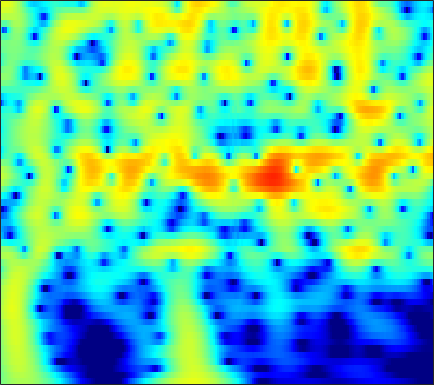

Data behind this chart, as committed beside it:
-0.63861, -0.17828, 0.37075, 0.84588, 1.1544, 1.5025, 1.7786, 1.9387, 2.0903, 2.1713, 2.1822, 2.1443, 2.0325, 1.8512, 1.6694, 1.3661, 0.99353, 0.66842, 0.17385, -0.39116, -1.027, -1.5502, -2.3102, -3.142
-0.8477, -0.2487, 0.4619, 1.072, 1.464, 1.899, 2.236, 2.424, 2.588, 2.656, 2.628, 2.545, 2.351, 2.064, 1.788, 1.341, 0.8055, 0.3466, -0.3395, -1.107, -1.954, -2.638, -3.611, -4.648
-0.5491, 0.1611, 0.9904, 1.688, 2.126, 2.597, 2.941, 3.116, 3.24, 3.238, 3.111, 2.932, 2.584, 2.109, 1.669, 0.9707, 0.1427, -0.5637, -1.62, -2.808, -4.125, -5.197, -6.729, -8.368
-0.05961, 0.6594, 1.498, 2.198, 2.631, 3.086, 3.399, 3.54, 3.604, 3.523, 3.297, 3.031, 2.545, 1.908, 1.327, 0.4123, -0.6697, -1.597, -2.999, -4.607, -6.45, -8.01, -10.38, -13.17
0.0648, 0.8069, 1.668, 2.378, 2.811, 3.253, 3.541, 3.654, 3.668, 3.525, 3.227, 2.901, 2.332, 1.61, 0.9705, -0.01097, -1.135, -2.069, -3.429, -4.911, -6.5, -7.748, -9.465, -11.2
0.1787, 0.9929, 1.92, 2.669, 3.113, 3.551, 3.812, 3.891, 3.842, 3.617, 3.217, 2.803, 2.102, 1.233, 0.4758, -0.6671, -1.949, -2.988, -4.456, -5.981, -7.516, -8.642, -10.07, -11.37
0.5523, 1.398, 2.355, 3.119, 3.563, 3.985, 4.211, 4.251, 4.132, 3.812, 3.289, 2.759, 1.867, 0.7521, -0.2358, -1.768, -3.563, -5.097, -7.414, -10.06, -12.97, -15.15, -17.42, -18.15
0.6227, 1.495, 2.479, 3.257, 3.704, 4.117, 4.323, 4.341, 4.182, 3.814, 3.233, 2.655, 1.693, 0.5035, -0.5452, -2.167, -4.068, -5.698, -8.178, -11.05, -14.26, -16.62, -18.66, -18.62
0.5084, 1.429, 2.446, 3.231, 3.671, 4.063, 4.238, 4.228, 4.029, 3.624, 3.019, 2.439, 1.507, 0.4034, -0.5286, -1.894, -3.375, -4.54, -6.125, -7.692, -9.168, -10.18, -11.34, -12.3
1.096, 1.958, 2.902, 3.612, 3.992, 4.299, 4.378, 4.289, 3.975, 3.446, 2.71, 2.028, 0.9609, -0.2645, -1.267, -2.68, -4.133, -5.213, -6.603, -7.901, -9.099, -9.935, -10.99, -12.02
2.073, 2.834, 3.668, 4.279, 4.585, 4.783, 4.736, 4.537, 4.052, 3.307, 2.292, 1.35, -0.1546, -1.941, -3.458, -5.683, -8.026, -9.706, -11.51, -12.55, -12.97, -13.13, -13.4, -13.89
2.35, 3.141, 3.988, 4.59, 4.879, 5.04, 4.938, 4.686, 4.104, 3.225, 2.03, 0.9116, -0.9154, -3.192, -5.271, -8.719, -13.39, -18.41, -26.93, -21.36, -17.39, -15.88, -14.93, -14.75
1.897, 2.777, 3.701, 4.352, 4.669, 4.863, 4.797, 4.573, 4.037, 3.231, 2.156, 1.172, -0.3783, -2.186, -3.679, -5.778, -7.87, -9.306, -10.86, -11.89, -12.49, -12.79, -13.12, -13.48
1.647, 2.491, 3.396, 4.061, 4.4, 4.639, 4.636, 4.472, 4.04, 3.368, 2.449, 1.6, 0.2693, -1.272, -2.554, -4.404, -6.364, -7.861, -9.795, -11.52, -12.84, -13.47, -13.85, -13.89
1.512, 2.275, 3.132, 3.805, 4.177, 4.483, 4.566, 4.482, 4.173, 3.626, 2.834, 2.081, 0.8594, -0.6408, -1.974, -4.056, -6.56, -8.822, -12.64, -18.11, -26.95, -26, -19.65, -16.49
0.5929, 1.4, 2.36, 3.14, 3.598, 4.037, 4.27, 4.307, 4.165, 3.804, 3.233, 2.658, 1.684, 0.4764, -0.5856, -2.23, -4.147, -5.746, -8.02, -10.23, -11.93, -12.57, -12.69, -12.46
-1.478, -0.3594, 0.9499, 1.996, 2.617, 3.245, 3.655, 3.82, 3.862, 3.722, 3.406, 3.047, 2.423, 1.65, 0.9769, -0.05006, -1.186, -2.08, -3.307, -4.522, -5.659, -6.45, -7.446, -8.403
-3.338, -1.719, -0.07097, 1.144, 1.85, 2.53, 2.964, 3.153, 3.262, 3.233, 3.074, 2.893, 2.584, 2.179, 1.807, 1.235, 0.5618, -0.02017, -0.8906, -1.851, -2.911, -3.768, -4.986, -6.264
-1.337, -0.3039, 0.7479, 1.514, 1.923, 2.246, 2.347, 2.313, 2.163, 1.954, 1.777, 1.72, 1.724, 1.771, 1.802, 1.783, 1.603, 1.336, 0.7937, -0.00311, -1.063, -2.036, -3.562, -5.345
1.758, 2.039, 2.305, 2.457, 2.387, 2.081, 1.482, 0.8198, -0.3798, -1.799, -2.877, -2.983, -1.985, -0.3707, 0.7778, 1.945, 2.662, 2.924, 2.891, 2.4, 1.459, 0.4285, -1.47, -4.124
0.9356, 0.893, 0.8238, 0.6244, 0.3589, -0.1593, -0.9531, -1.858, -3.652, -6.57, -11.4, -12.76, -7.267, -2.806, -0.491, 1.63, 3.003, 3.651, 4.047, 4.004, 3.528, 2.897, 1.709, 0.1534
-4.531, -4.831, -5.372, -6.015, -6.21, -6.15, -5.818, -5.482, -5.027, -4.642, -4.029, -3.362, -2.245, -0.8342, 0.1943, 1.404, 2.406, 2.949, 3.403, 3.587, 3.5, 3.285, 2.831, 2.222
-9.78, -11.01, -13.91, -18.37, -22.1, -18.21, -13.02, -10.27, -7.563, -5.543, -3.846, -2.768, -1.488, -0.317, 0.4463, 1.33, 2.043, 2.443, 2.829, 3.022, 3.047, 2.978, 2.788, 2.53
-10.73, -11.76, -12.82, -14.13, -14.35, -13.16, -10.96, -9.126, -6.891, -4.903, -3.207, -2.134, -0.8226, 0.2314, 0.9003, 1.654, 2.18, 2.466, 2.688, 2.733, 2.636, 2.481, 2.209, 1.919
-10.44, -10.59, -10.36, -10.04, -9.376, -8.283, -6.926, -5.809, -4.309, -2.817, -1.44, -0.5087, 0.6267, 1.545, 2.119, 2.71, 3.077, 3.221, 3.186, 2.922, 2.425, 1.896, 1.031, 0.06779
-14.45, -14.13, -13.14, -10.92, -9.326, -7.49, -5.712, -4.473, -2.93, -1.463, -0.1866, 0.7501, 1.81, 2.707, 3.27, 3.786, 4.103, 4.155, 3.969, 3.46, 2.538, 1.531, -0.3937, -3.342
-22.73, -22.67, -17.54, -13.35, -11.23, -9.018, -7.181, -5.963, -4.388, -2.893, -1.442, -0.4186, 0.7778, 1.834, 2.476, 3.149, 3.575, 3.715, 3.687, 3.347, 2.699, 1.993, 0.7597, -0.7245
-10.67, -10.82, -11.2, -10.82, -10.93, -10.77, -10.48, -9.864, -8.369, -6.531, -4.442, -3.066, -1.407, 0.0208, 0.8659, 1.826, 2.486, 2.841, 3.089, 3.112, 2.936, 2.682, 2.239, 1.736
-5.107, -5.88, -6.927, -8.458, -10.06, -13.29, -19.96, -30.19, -16.38, -10.28, -6.552, -4.577, -2.425, -0.76, 0.2547, 1.394, 2.249, 2.774, 3.233, 3.501, 3.542, 3.447, 3.163, 2.719
-0.4375, -1.117, -2.072, -3.456, -4.432, -6.038, -7.284, -7.685, -7.111, -5.918, -4.396, -3.462, -2.081, -0.9968, -0.0754, 0.9767, 1.994, 2.651, 3.346, 3.822, 4.009, 3.97, 3.642, 2.994
2.5, 2.114, 1.298, 0.5359, -0.2023, -1.009, -1.829, -2.34, -2.97, -3.465, -4.048, -4.327, -4.646, -4.298, -3.55, -2.052, -0.3064, 0.8293, 2.14, 3.023, 3.535, 3.636, 3.409, 2.742
3.52, 3.097, 2.53, 1.762, 1.161, 0.2497, -0.7302, -1.532, -2.726, -4.126, -6.053, -8.103, -13.13, -26.94, -15.65, -7.6, -3.263, -1.117, 0.943, 2.257, 3.03, 3.273, 3.216, 2.746
2.736, 2.297, 1.796, 0.9503, 0.3393, -0.8622, -2.07, -3.058, -4.212, -5.077, -5.641, -6.118, -6.287, -5.99, -5.005, -3.127, -1.054, 0.2643, 1.713, 2.671, 3.191, 3.332, 3.209, 2.784
-0.1597, -0.1437, -0.4713, -0.9071, -1.718, -3.189, -5.554, -7.955, -11.86, -11.9, -8.251, -5.963, -3.526, -1.689, -0.541, 0.8304, 1.909, 2.598, 3.203, 3.528, 3.497, 3.294, 2.77, 2.039
-6.412, -4.447, -2.987, -2.265, -2.278, -2.841, -4.191, -5.594, -7.254, -6.888, -4.633, -2.639, -0.5121, 1.246, 2.209, 3.228, 3.867, 4.166, 4.221, 3.939, 3.281, 2.491, 1.047, -0.8685
-7.424, -5.65, -3.868, -2.683, -1.99, -1.536, -1.235, -1.09, -0.7925, -0.3044, 0.3904, 1.077, 1.9, 2.706, 3.174, 3.626, 3.848, 3.81, 3.532, 2.883, 1.838, 0.7345, -1.277, -4.118
-4.848, -4.407, -3.415, -2.595, -1.96, -1.242, -0.597, -0.1487, 0.3967, 0.937, 1.473, 1.834, 2.314, 2.656, 2.876, 3.003, 2.971, 2.802, 2.393, 1.75, 0.8514, 0.03518, -1.242, -2.647
-5.34, -4.567, -3.536, -2.57, -1.95, -1.12, -0.4062, 0.09723, 0.7031, 1.253, 1.742, 2.042, 2.404, 2.65, 2.763, 2.799, 2.675, 2.495, 2.088, 1.529, 0.8213, 0.1955, -0.7197, -1.695
-6.267, -4.991, -3.794, -2.651, -1.978, -1.143, -0.4091, 0.08622, 0.7152, 1.271, 1.774, 2.122, 2.478, 2.777, 2.892, 2.952, 2.857, 2.682, 2.314, 1.774, 1.086, 0.4752, -0.4459, -1.468
-5.405, -4.466, -3.597, -2.728, -2.182, -1.538, -0.9229, -0.4948, 0.1021, 0.6925, 1.302, 1.77, 2.302, 2.776, 3.021, 3.22, 3.237, 3.097, 2.752, 2.174, 1.387, 0.6809, -0.4106, -1.622
-4.215, -3.902, -3.388, -3.11, -2.799, -2.636, -2.465, -2.295, -1.914, -1.176, -0.1994, 0.6452, 1.745, 2.656, 3.24, 3.737, 3.975, 3.948, 3.63, 2.996, 2.005, 1.031, -0.591, -2.511
-5.807, -5.564, -4.78, -4.365, -4.371, -4.846, -6.171, -7.612, -9.297, -7.841, -4.375, -2.031, 0.4874, 2.311, 3.34, 4.293, 4.811, 4.969, 4.809, 4.248, 3.237, 2.096, -0.04383, -3.273
-16.66, -12.16, -8.767, -6.849, -6.474, -6.618, -7.812, -9.408, -11.49, -9.962, -6.193, -3.799, -1.164, 0.7438, 1.791, 2.857, 3.515, 3.794, 3.913, 3.709, 3.199, 2.63, 1.606, 0.3674
-9.412, -8.53, -7.251, -6.196, -5.65, -5.352, -5.233, -5.195, -5.005, -4.501, -3.654, -2.923, -1.904, -0.9408, -0.3315, 0.3625, 0.9337, 1.238, 1.565, 1.782, 1.891, 1.925, 1.906, 1.862
-3.724, -3.515, -3.36, -3.215, -3.055, -3.035, -3.099, -3.159, -3.234, -3.289, -3.234, -3.093, -2.939, -2.68, -2.464, -2.206, -1.887, -1.605, -1.175, -0.5888, 0.1018, 0.6326, 1.345, 1.999
-0.4589, -0.5058, -0.534, -0.6715, -0.8927, -1.233, -1.775, -2.291, -3.095, -3.935, -4.731, -5.176, -5.478, -5.63, -5.673, -5.847, -6.253, -6.45, -6.267, -5.094, -3.193, -1.695, 0.1321, 1.635
0.6194, 0.6444, 0.6803, 0.5486, 0.2401, -0.4031, -1.399, -2.461, -4.398, -7.005, -10.28, -12.53, -12.36, -10.53, -9.61, -9.415, -10.91, -14, -29.2, -14.65, -7.059, -3.711, -0.6055, 1.551
-1.118, -0.4216, 0.1327, 0.3555, 0.3323, -0.1464, -1.066, -2.093, -4.007, -6.738, -10.41, -12.88, -12.45, -9.808, -8.404, -7.246, -6.703, -6.482, -5.917, -4.544, -2.574, -1.01, 0.8455, 2.33
-4.043, -2.489, -1.234, -0.5112, -0.1942, -0.2041, -0.5565, -1.013, -1.795, -2.712, -3.561, -4.058, -4.259, -4.056, -3.793, -3.29, -2.703, -2.207, -1.477, -0.6456, 0.2841, 1.013, 1.896, 2.631
-3.392, -2.38, -1.412, -0.755, -0.4546, -0.2335, -0.255, -0.391, -0.6813, -1.037, -1.388, -1.625, -1.838, -1.908, -1.834, -1.649, -1.326, -0.9784, -0.4348, 0.1751, 0.8193, 1.288, 1.845, 2.275
-1.449, -1.138, -0.6863, -0.3462, -0.1977, -0.03856, -0.002704, -0.06291, -0.2748, -0.5929, -0.9922, -1.284, -1.724, -2.097, -2.251, -2.281, -2.076, -1.776, -1.185, -0.4618, 0.2822, 0.8024, 1.432, 1.919
-0.5762, -0.6408, -0.5492, -0.3308, -0.1222, 0.07093, 0.176, 0.1467, -0.07254, -0.5346, -1.25, -1.958, -3.062, -4.283, -5.192, -5.891, -5.699, -5.032, -3.716, -2.287, -0.9518, -0.06271, 0.9626, 1.788
-2.281, -2.802, -2.913, -2.201, -1.407, -0.5111, 0.08225, 0.2798, 0.2068, -0.2982, -1.279, -2.425, -4.532, -7.678, -11.21, -20.21, -17.83, -11.82, -7.426, -4.595, -2.483, -1.168, 0.2997, 1.53
-8.124, -15.94, -14.08, -6.411, -3.465, -1.065, 0.2591, 0.77, 0.9208, 0.5565, -0.2954, -1.209, -2.888, -4.983, -6.701, -8.491, -8.907, -8.325, -7.071, -5.673, -4.18, -2.952, -1.311, 0.2757
-1.245, -2.086, -2.183, -1.155, -0.2283, 0.8908, 1.608, 1.872, 1.858, 1.462, 0.7323, -0.000468, -1.174, -2.517, -3.61, -5.103, -6.606, -7.752, -9.347, -10.63, -10.2, -8.474, -5.526, -2.823
2.749, 2.649, 2.595, 2.662, 2.716, 2.776, 2.71, 2.53, 2.109, 1.463, 0.6083, -0.1789, -1.35, -2.67, -3.701, -5.299, -7.182, -8.979, -12.18, -16.95, -18.05, -13.59, -8.776, -5.434
4.096, 4.156, 4.184, 4.09, 3.972, 3.65, 3.169, 2.684, 1.869, 0.8683, -0.3145, -1.27, -2.636, -3.98, -4.967, -6.099, -7.114, -7.74, -8.459, -8.791, -8.44, -7.802, -6.526, -5.153
4.822, 4.983, 5.05, 4.936, 4.733, 4.274, 3.578, 2.892, 1.715, 0.2133, -1.609, -3.198, -5.418, -7.444, -8.52, -9.05, -8.853, -8.475, -7.915, -7.296, -6.648, -6.161, -5.459, -4.816
